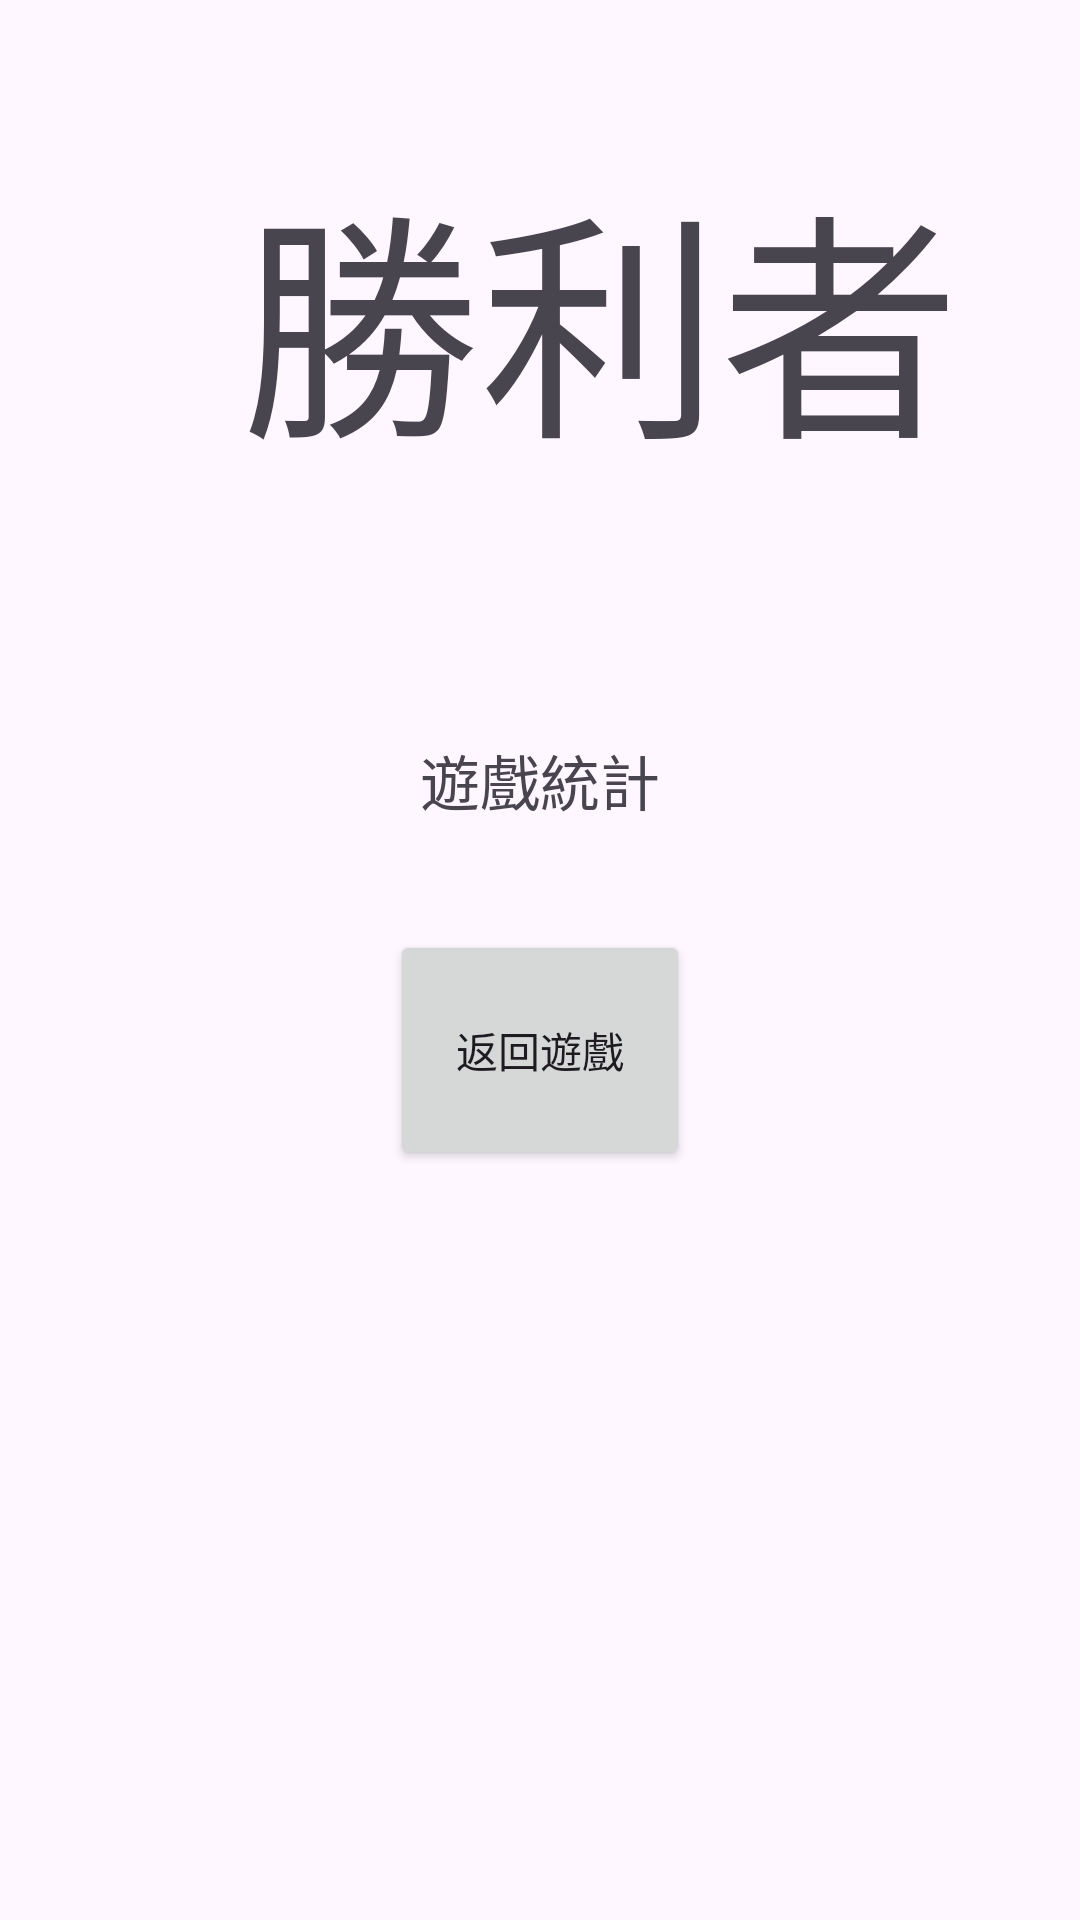

Android layout source for this screen:
<!-- AndroidManifest.xml: application theme Theme.S16_M -->
<!-- res/layout/activity_main2.xml -->
<?xml version="1.0" encoding="utf-8"?>
<LinearLayout xmlns:android="http://schemas.android.com/apk/res/android"
    xmlns:app="http://schemas.android.com/apk/res-auto"
    xmlns:tools="http://schemas.android.com/tools"
    android:id="@+id/main"
    android:layout_width="match_parent"
    android:layout_height="match_parent"
    tools:context=".MainActivity2"
    android:orientation="vertical">
    <TextView
        android:id="@+id/Winner"
        android:layout_width="400dp"
        android:layout_height="210dp"
        android:gravity="center"
        android:text="勝利者"
        android:textSize="80sp" />

    <TextView
        android:id="@+id/total"
        android:layout_width="match_parent"
        android:layout_height="100dp"
        android:gravity="center"
        android:text="遊戲統計"
        android:textSize="20sp" />

    <Button
        android:layout_width="100dp"
        android:layout_height="80dp"
        android:gravity="center"
        android:layout_gravity="center"
        android:text="返回遊戲"
        android:id="@+id/backbut"
        />

</LinearLayout>
<!-- resources referenced by this layout -->
<resources>
  <style name="Theme.S16_M" parent="Base.Theme.S16_M" />
  <style name="Base.Theme.S16_M" parent="Theme.Material3.DayNight.NoActionBar">
          
          
      </style>
</resources>
